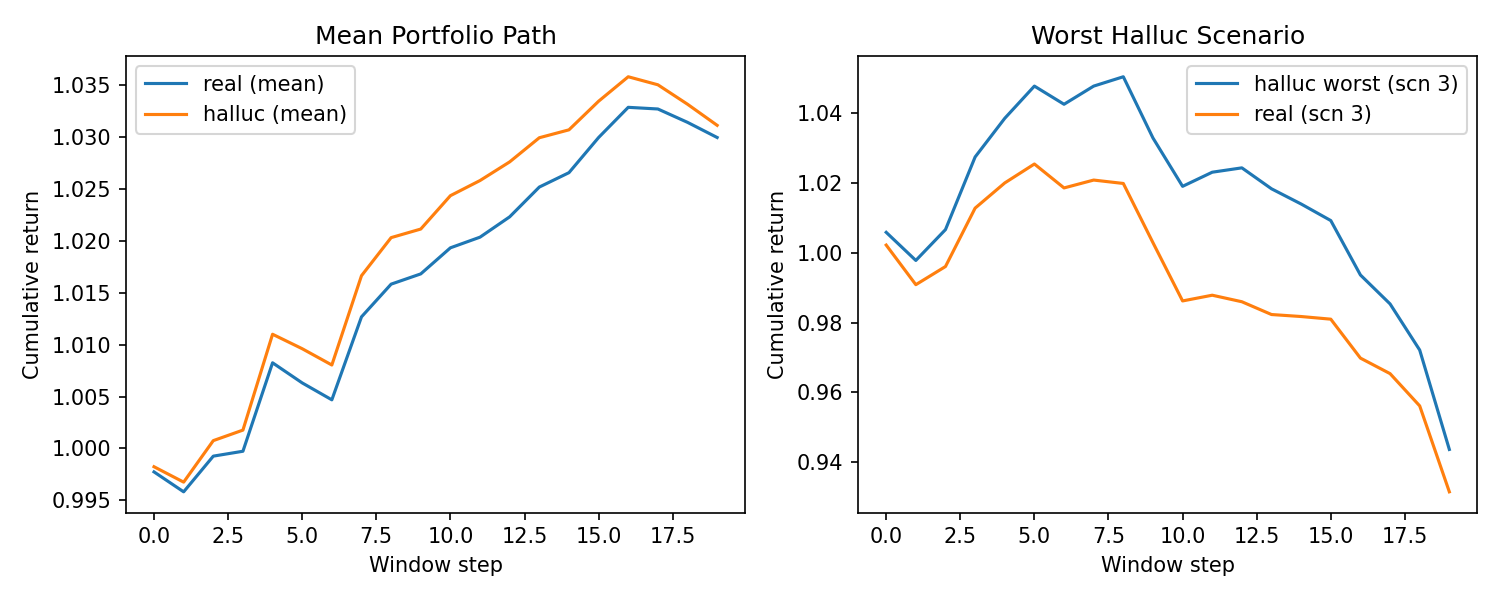

The data file committed next to this chart (first rows):
scenario, series, total_return, max_drawdown, volatility, var_95, cvar_95
0, real, 0.05178, -0.06813, 0.01559, -0.02291, -0.02431
0, halluc, 0.05349, -0.06627, 0.016, -0.02284, -0.02442
1, real, 0.01485, -0.03644, 0.01631, -0.02108, -0.03712
1, halluc, 0.01139, -0.03749, 0.01665, -0.02276, -0.03821
10, real, 0.004736, -0.01591, 0.006655, -0.01235, -0.01303
10, halluc, 0.00396, -0.01628, 0.006833, -0.01272, -0.01338
11, real, 0.0608, -0.02272, 0.01162, -0.01274, -0.02298
11, halluc, 0.06278, -0.02737, 0.01212, -0.01465, -0.02529
12, real, 0.02816, -0.03211, 0.01023, -0.0134, -0.03084
12, halluc, 0.01728, -0.04586, 0.01138, -0.01351, -0.03434
13, real, -0.001634, -0.02961, 0.01136, -0.01846, -0.03005
13, halluc, 0.002038, -0.03108, 0.01162, -0.01837, -0.03157
14, real, 0.03651, -0.01209, 0.004421, -0.004347, -0.006004
14, halluc, 0.0384, -0.01111, 0.004528, -0.00398, -0.005928
15, real, 0.04223, -0.0278, 0.009512, -0.01374, -0.0191
15, halluc, 0.04739, -0.03724, 0.01043, -0.01496, -0.02182
16, real, 0.1215, -0.0109, 0.01295, -0.008398, -0.02193
16, halluc, 0.116, -0.01347, 0.01316, -0.009468, -0.023
17, real, 0.02807, -0.01552, 0.008716, -0.007046, -0.01758
17, halluc, 0.03345, -0.01932, 0.009119, -0.007751, -0.01761
18, real, 0.04182, -0.06767, 0.01461, -0.02629, -0.03152
18, halluc, 0.03412, -0.08375, 0.01578, -0.02952, -0.03488
19, real, -0.02581, -0.03899, 0.00935, -0.01664, -0.02376
19, halluc, -0.02662, -0.04019, 0.009586, -0.01705, -0.02442
2, real, 0.06614, -0.01447, 0.0127, -0.0123, -0.01458
2, halluc, 0.07081, -0.0183, 0.01309, -0.01117, -0.01688
3, real, -0.06854, -0.09171, 0.009569, -0.01728, -0.02612
3, halluc, -0.05638, -0.1018, 0.01145, -0.0175, -0.02977
4, real, 0.1233, -0.0285, 0.01848, -0.02033, -0.02892
4, halluc, 0.1193, -0.03052, 0.01909, -0.02202, -0.031
5, real, 0.006447, -0.01423, 0.005677, -0.00902, -0.009358
5, halluc, 0.007328, -0.01433, 0.005832, -0.009011, -0.01021
6, real, 0.00635, -0.04094, 0.009279, -0.01904, -0.02148
6, halluc, 0.01251, -0.05244, 0.0102, -0.02221, -0.02481
7, real, -0.01875, -0.03499, 0.007329, -0.01156, -0.02167
7, halluc, -0.00866, -0.04682, 0.008514, -0.01036, -0.02494
8, real, 0.0542, -0.00715, 0.004689, -0.004204, -0.005076
8, halluc, 0.05396, -0.007853, 0.004758, -0.004627, -0.00512
9, real, 0.02653, -0.03556, 0.007545, -0.01207, -0.01585
9, halluc, 0.02946, -0.03509, 0.007591, -0.012, -0.0154
